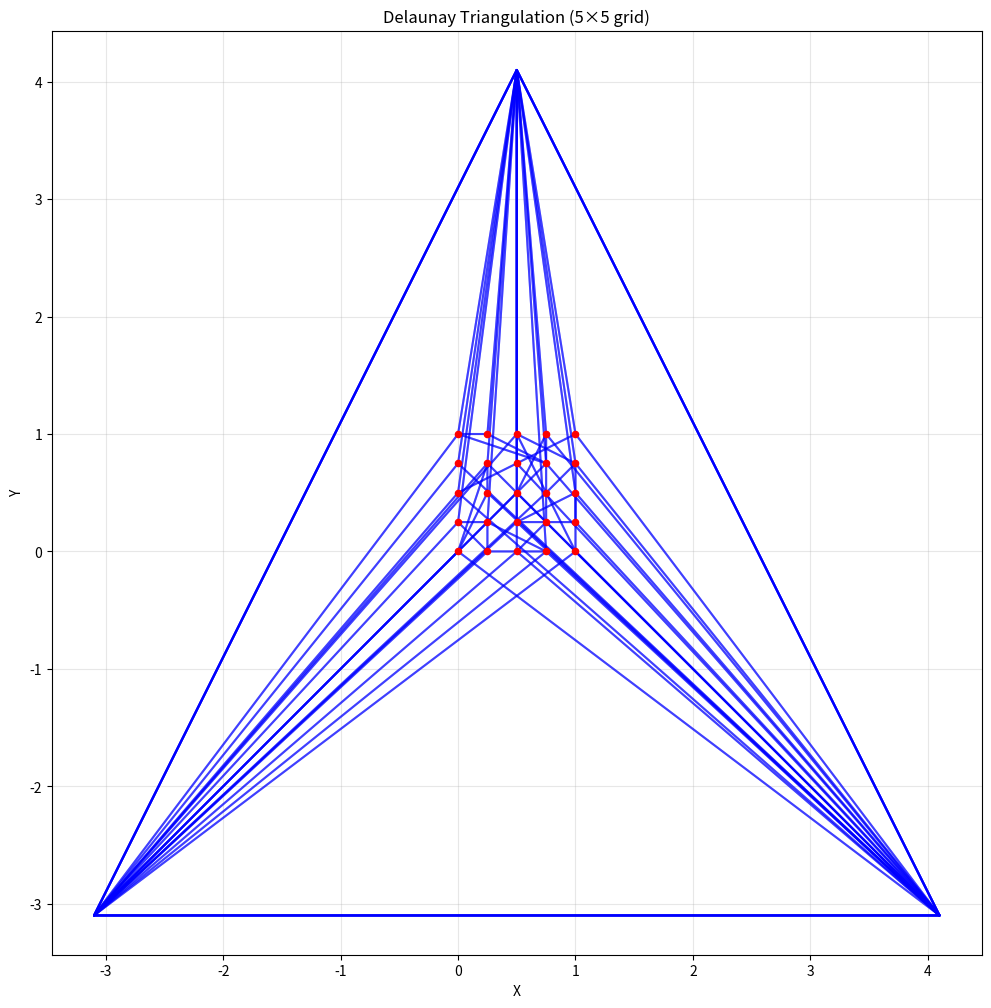
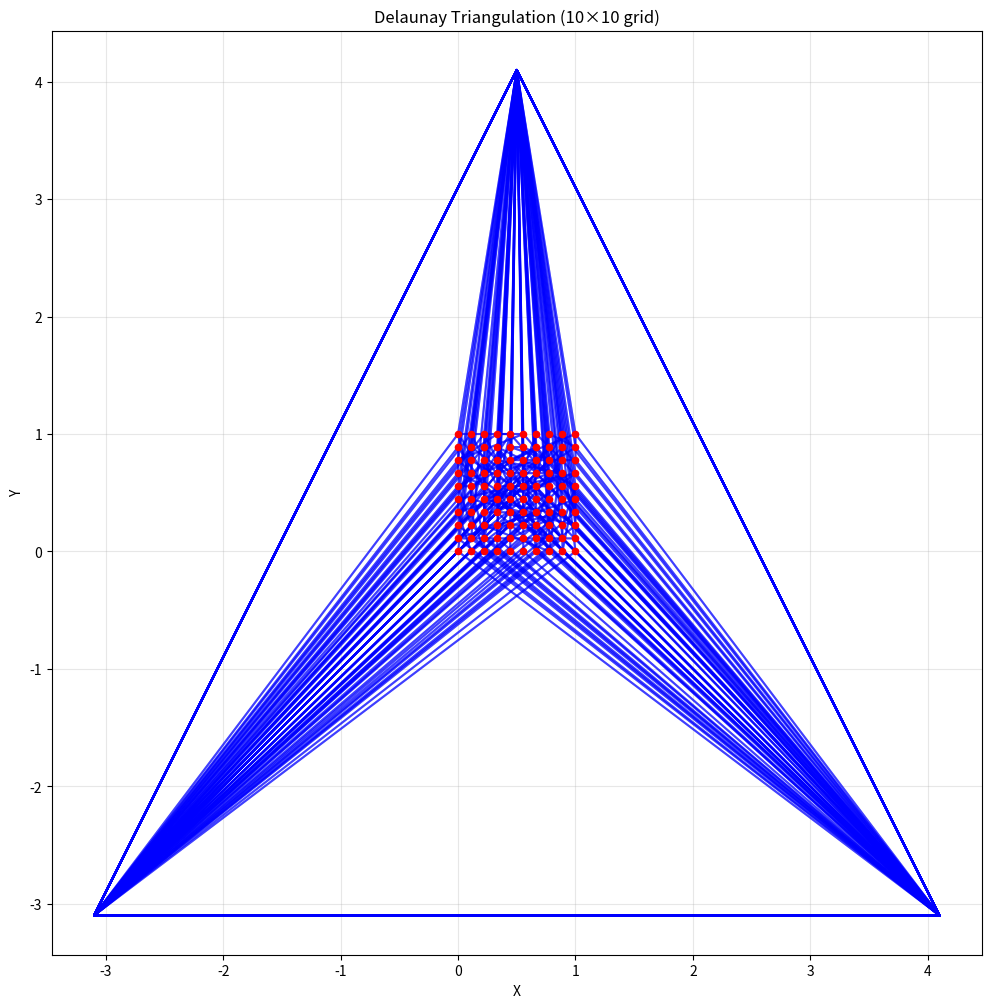
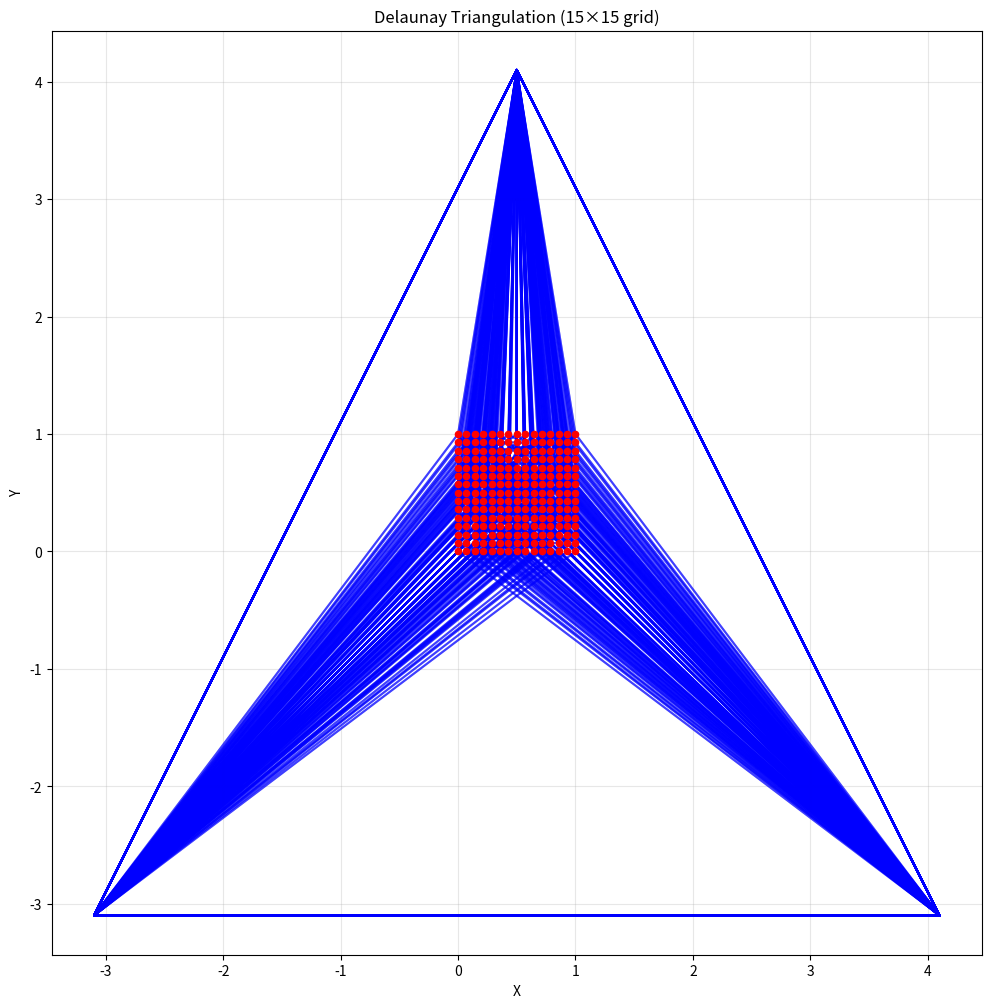
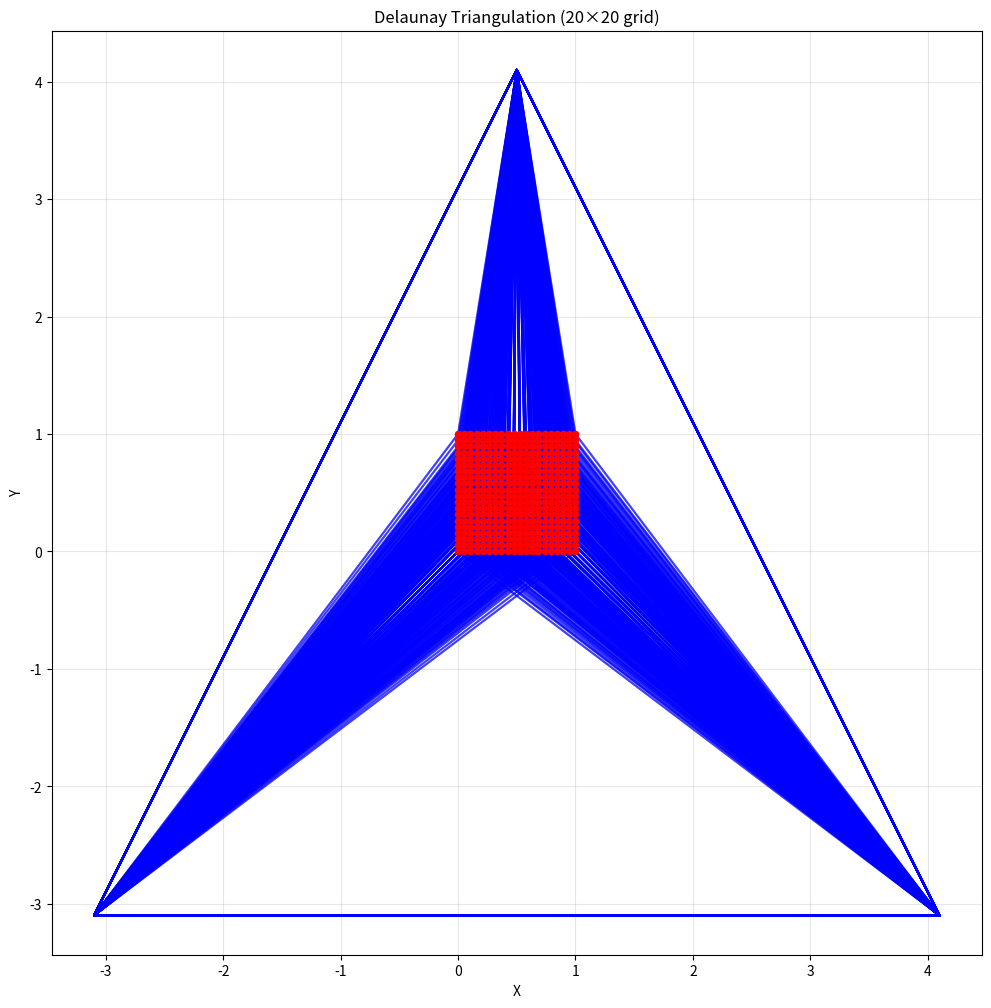
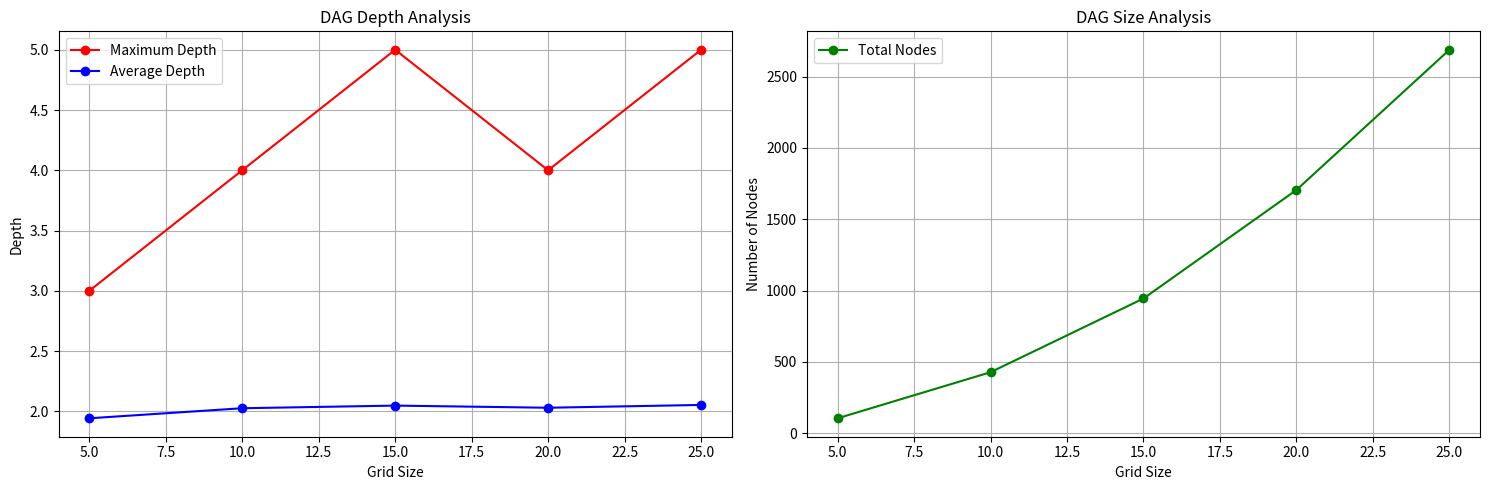

The matplotlib source for these figures, in order:
import numpy as np
import matplotlib.pyplot as plt
from typing import List, Set, Tuple, Optional
from dataclasses import dataclass
import random
from collections import defaultdict
import sys

sys.setrecursionlimit(10000)  # Increase recursion limit

@dataclass
class Point2D:
    x: float
    y: float
    
    def __eq__(self, other):
        if not isinstance(other, Point2D):
            return False
        return abs(self.x - other.x) < 1e-10 and abs(self.y - other.y) < 1e-10
    
    def __str__(self):
        return f"Point2D({self.x:.2f}, {self.y:.2f})"

class Triangle2D:
    def __init__(self, points=None, p1=None, p2=None, p3=None):
        if points is not None:
            self.vertices = list(points)
        else:
            self.vertices = [p1, p2, p3]
    
    def get_points(self):
        return self.vertices
    
    def get_point(self, index):
        return self.vertices[index]
    
    def set_points(self, points=None, p1=None, p2=None, p3=None):
        if points is not None:
            self.vertices = list(points)
        else:
            self.vertices = [p1, p2, p3]

class DagNode:
    def __init__(self, triangle_index: int):
        self.triangle = triangle_index
        self.children = []
    
    def append_child(self, new_node):
        self.children.append(new_node)
    
    def get_index(self):
        return self.triangle
    
    def get_children(self):
        return self.children

class TriangulationMember(Triangle2D):
    def __init__(self, points, adj_list, dag_node, is_active=True):
        super().__init__(points)
        self.adj_list = list(adj_list)
        self.dag_node = dag_node
        self.active = is_active
    
    def set_active(self):
        self.active = True
    
    def set_inactive(self):
        self.active = False
    
    def is_active(self):
        return self.active
    
    def get_neighbour(self, index):
        return self.adj_list[index]
    
    def get_neighbours(self):
        return self.adj_list
    
    def get_dag_node(self):
        return self.dag_node
    
    def set_neighbour(self, neighbour, new_index):
        self.adj_list[neighbour] = new_index

class Triangulation:
    def __init__(self, init_triangle: Triangle2D, dag_node: DagNode):
        adj_list = [0, 0, 0]
        self.triangles = [TriangulationMember(init_triangle.get_points(), adj_list, dag_node)]
    
    def get_triangle(self, index):
        if 0 <= index < len(self.triangles):
            return self.triangles[index]
        return None
    
    def get_triangles(self):
        return self.triangles
    
    def size(self):
        return len(self.triangles)
    
    def add_triangle(self, triangle):
        self.triangles.append(triangle)
    
    def set_triangle_active(self, index):
        if 0 <= index < len(self.triangles):
            self.triangles[index].set_active()
    
    def set_triangle_inactive(self, index):
        if 0 <= index < len(self.triangles):
            self.triangles[index].set_inactive()
    
    def set_triangle_neighbour(self, triangle, neighbour, new_index):
        if 0 <= triangle < len(self.triangles):
            self.triangles[triangle].set_neighbour(neighbour, new_index)

class GeometryUtils:
    @staticmethod
    def point_in_circle(p1: Point2D, p2: Point2D, p3: Point2D, p4: Point2D, include_edges: bool) -> bool:
        try:
            matrix = np.array([
                [p1.x - p4.x, p1.y - p4.y, (p1.x - p4.x)**2 + (p1.y - p4.y)**2],
                [p2.x - p4.x, p2.y - p4.y, (p2.x - p4.x)**2 + (p2.y - p4.y)**2],
                [p3.x - p4.x, p3.y - p4.y, (p3.x - p4.x)**2 + (p3.y - p4.y)**2]
            ])
            det = np.linalg.det(matrix)
            return det > 0 if include_edges else det >= 0
        except:
            return False

    @staticmethod
    def point_position_to_segment(p1: Point2D, p2: Point2D, p: Point2D) -> float:
        return (p2.x - p1.x) * (p.y - p1.y) - (p2.y - p1.y) * (p.x - p1.x)

    @staticmethod
    def point_in_triangle(p1: Point2D, p2: Point2D, p3: Point2D, p: Point2D, include_edges: bool) -> bool:
        pos1 = GeometryUtils.point_position_to_segment(p1, p2, p)
        pos2 = GeometryUtils.point_position_to_segment(p2, p3, p)
        pos3 = GeometryUtils.point_position_to_segment(p3, p1, p)
        
        if include_edges:
            return (pos1 >= 0 and pos2 >= 0 and pos3 >= 0) or (pos1 <= 0 and pos2 <= 0 and pos3 <= 0)
        else:
            return (pos1 > 0 and pos2 > 0 and pos3 > 0) or (pos1 < 0 and pos2 < 0 and pos3 < 0)

class DelaunayTriangulation:
    MAX_RECURSION_DEPTH = 100
    
    @staticmethod
    def update_index_in_neighbour(triangulation: Triangulation, triangle_index: int, 
                                neighbour_index: int, new_index: int):
        if neighbour_index == 0:
            return
            
        neighbour = triangulation.get_triangle(neighbour_index)
        if neighbour is None:
            return
            
        for i in range(3):
            if neighbour.get_neighbour(i) == triangle_index:
                triangulation.set_triangle_neighbour(neighbour_index, i, new_index)
                break

    @staticmethod
    def locate_point(triangulation: Triangulation, dag: DagNode, point: Point2D) -> DagNode:
        for child in dag.get_children():
            triangle = triangulation.get_triangle(child.get_index())
            if triangle and triangle.is_active():
                if GeometryUtils.point_in_triangle(
                    triangle.get_point(0), triangle.get_point(1),
                    triangle.get_point(2), point, True
                ):
                    return DelaunayTriangulation.locate_point(triangulation, child, point)
        return dag

    @staticmethod
    def flip_edge(triangulation: Triangulation, triangle_index: int, point_index: int, depth: int = 0):
        if depth >= DelaunayTriangulation.MAX_RECURSION_DEPTH:
            return
            
        triangle = triangulation.get_triangle(triangle_index)
        if not triangle or not triangle.is_active():
            return
            
        neighbour_index = triangle.get_neighbour((point_index + 1) % 3)
        if neighbour_index == 0:
            return
            
        adj_triangle = triangulation.get_triangle(neighbour_index)
        if not adj_triangle or not adj_triangle.is_active():
            return

        try:
            adj_point_index = (DelaunayTriangulation.find_index_in_neighbour(
                triangulation, triangle_index, neighbour_index) + 2) % 3

            if GeometryUtils.point_in_circle(
                triangle.get_point(0), triangle.get_point(1),
                triangle.get_point(2), adj_triangle.get_point(adj_point_index), False):

                # Create new triangles
                new_points1 = [
                    triangle.get_point(point_index),
                    triangle.get_point((point_index + 1) % 3),
                    adj_triangle.get_point(adj_point_index)
                ]
                new_points2 = [
                    triangle.get_point(point_index),
                    adj_triangle.get_point(adj_point_index),
                    triangle.get_point((point_index + 2) % 3)
                ]

                # Set up indices
                current_index = triangulation.size()
                new_triangle_index1 = current_index
                new_triangle_index2 = current_index + 1

                # Create adjacency lists
                adj_list1 = [
                    triangle.get_neighbour(point_index),
                    adj_triangle.get_neighbour((adj_point_index + 2) % 3),
                    new_triangle_index2
                ]
                adj_list2 = [
                    new_triangle_index1,
                    adj_triangle.get_neighbour(adj_point_index),
                    triangle.get_neighbour((point_index + 2) % 3)
                ]

                # Create DAG nodes
                dag1 = DagNode(new_triangle_index1)
                dag2 = DagNode(new_triangle_index2)

                # Update triangulation
                triangulation.set_triangle_inactive(triangle_index)
                triangulation.set_triangle_inactive(neighbour_index)

                triangulation.add_triangle(TriangulationMember(new_points1, adj_list1, dag1))
                triangulation.add_triangle(TriangulationMember(new_points2, adj_list2, dag2))

                # Update DAG
                triangle.get_dag_node().append_child(dag1)
                adj_triangle.get_dag_node().append_child(dag1)
                triangle.get_dag_node().append_child(dag2)
                adj_triangle.get_dag_node().append_child(dag2)

                # Update neighbors
                DelaunayTriangulation.update_index_in_neighbour(
                    triangulation, triangle_index,
                    triangle.get_neighbour(point_index), new_triangle_index1)
                DelaunayTriangulation.update_index_in_neighbour(
                    triangulation, neighbour_index,
                    adj_triangle.get_neighbour((adj_point_index + 2) % 3),
                    new_triangle_index1)
                DelaunayTriangulation.update_index_in_neighbour(
                    triangulation, triangle_index,
                    triangle.get_neighbour((point_index + 2) % 3),
                    new_triangle_index2)
                DelaunayTriangulation.update_index_in_neighbour(
                    triangulation, neighbour_index,
                    adj_triangle.get_neighbour(adj_point_index),
                    new_triangle_index2)

                # Recursive flips
                DelaunayTriangulation.flip_edge(triangulation, new_triangle_index1, 0, depth + 1)
                DelaunayTriangulation.flip_edge(triangulation, new_triangle_index2, 0, depth + 1)

        except Exception as e:
            print(f"Error in flip_edge: {e}")
            return

    @staticmethod
    def find_index_in_neighbour(triangulation: Triangulation, triangle_index: int, 
                              neighbour_index: int) -> int:
        neighbour = triangulation.get_triangle(neighbour_index)
        if not neighbour:
            return 3
        for i in range(3):
            if neighbour.get_neighbour(i) == triangle_index:
                return i
        return 3

    @staticmethod
    def incremental_step(triangulation: Triangulation, dag: DagNode, point: Point2D):
        try:
            current_node = DelaunayTriangulation.locate_point(triangulation, dag, point)
            if not current_node:
                return

            triangle_index = current_node.get_index()
            current_triangle = triangulation.get_triangle(triangle_index)
            if not current_triangle:
                return

            # Check if point already exists
            if any(point == current_triangle.get_point(i) for i in range(3)):
                return

            triangulation.set_triangle_inactive(triangle_index)
            current_index = triangulation.size()

            # Create three new triangles
            for i in range(3):
                new_points = [
                    point,
                    current_triangle.get_point(i),
                    current_triangle.get_point((i + 1) % 3)
                ]
                adj_list = [
                    current_index + ((i + 2) % 3),
                    current_triangle.get_neighbour(i),
                    current_index + ((i + 1) % 3)
                ]
                new_dag = DagNode(current_index + i)
                
                triangulation.add_triangle(TriangulationMember(new_points, adj_list, new_dag))
                current_node.append_child(new_dag)
                
                DelaunayTriangulation.update_index_in_neighbour(
                    triangulation,
                    triangle_index,
                    current_triangle.get_neighbour(i),
                    current_index + i
                )

            # Flip edges if necessary
            for i in range(3):
                DelaunayTriangulation.flip_edge(triangulation, current_index + i, 0)

        except Exception as e:
            print(f"Error in incremental_step: {e}")
            return

    @staticmethod
    def get_triangulation(triangulation: Triangulation, dag: DagNode, points: List[Point2D]):
        shuffled_points = points.copy()
        random.shuffle(shuffled_points)
        
        for point in shuffled_points:
            DelaunayTriangulation.incremental_step(triangulation, dag, point)

def create_bounding_triangle(points: List[Point2D]) -> Triangle2D:
    """Create a bounding triangle that contains all points."""
    min_x = min(p.x for p in points) - 0.1
    max_x = max(p.x for p in points) + 0.1
    min_y = min(p.y for p in points) - 0.1
    max_y = max(p.y for p in points) + 0.1
    
    dx = max_x - min_x
    dy = max_y - min_y
    size = max(dx, dy) * 3  # Increased margin
    center_x = (min_x + max_x) / 2
    center_y = (min_y + max_y) / 2
    
    p1 = Point2D(center_x - size, center_y - size)
    p2 = Point2D(center_x + size, center_y - size)
    p3 = Point2D(center_x, center_y + size)
    
    return Triangle2D(p1=p1, p2=p2, p3=p3)

def generate_grid_points(n: int) -> List[Point2D]:
    """Generate an nxn grid of points."""
    points = []
    for i in np.linspace(0, 1, n):
        for j in np.linspace(0, 1, n):
            points.append(Point2D(i, j))
    return points

def plot_triangulation(triangulation: Triangulation, points: List[Point2D], title: str = "Delaunay Triangulation"):
    """Plot the triangulation with points and edges."""
    plt.figure(figsize=(12, 12))
    
    # Plot active triangles
    for tri in triangulation.get_triangles():
        if tri.is_active():
            vertices = tri.get_points()
            xs = [v.x for v in vertices + [vertices[0]]]
            ys = [v.y for v in vertices + [vertices[0]]]
            plt.plot(xs, ys, 'b-', alpha=0.5)
    
    # Plot points
    xs = [p.x for p in points]
    ys = [p.y for p in points]
    plt.scatter(xs, ys, c='red', s=20, zorder=3)
    
    plt.title(title)
    plt.xlabel('X')
    plt.ylabel('Y')
    plt.axis('equal')
    plt.grid(True, alpha=0.3)
    plt.show()

def analyze_dag(root: DagNode) -> dict:
    """Analyze the DAG structure and return statistics."""
    visited = set()
    depths = defaultdict(int)
    max_depth = 0
    
    def traverse(node, depth=0):
        nonlocal max_depth
        if node in visited:
            return
        
        visited.add(node)
        depths[depth] += 1
        max_depth = max(max_depth, depth)
        
        for child in node.get_children():
            traverse(child, depth + 1)
    
    traverse(root)
    
    total_nodes = len(visited)
    avg_depth = sum(depth * count for depth, count in depths.items()) / total_nodes if total_nodes > 0 else 0
    
    return {
        'max_depth': max_depth,
        'avg_depth': avg_depth,
        'total_nodes': total_nodes,
        'depth_distribution': dict(depths)
    }

def run_test(grid_size: int, plot: bool = True):
    """Run Delaunay triangulation test for a given grid size."""
    print(f"\nTesting {grid_size}×{grid_size} grid...")
    
    # Generate test points
    points = generate_grid_points(grid_size)
    print(f"Generated {len(points)} points")
    
    # Create initial triangulation
    bounding_tri = create_bounding_triangle(points)
    root_node = DagNode(0)
    triangulation = Triangulation(bounding_tri, root_node)
    
    # Run triangulation
    try:
        DelaunayTriangulation.get_triangulation(triangulation, root_node, points)
        print("Triangulation completed successfully")
        
        # Analyze DAG
        stats = analyze_dag(root_node)
        print("\nDAG Statistics:")
        print(f"Maximum depth: {stats['max_depth']}")
        print(f"Average depth: {stats['avg_depth']:.2f}")
        print(f"Total nodes: {stats['total_nodes']}")
        
        # Plot if requested
        if plot:
            plot_triangulation(triangulation, points, 
                             f"Delaunay Triangulation ({grid_size}×{grid_size} grid)")
        
        return triangulation, stats
        
    except Exception as e:
        print(f"Error during triangulation: {e}")
        return None, None

def run_comprehensive_test():
    """Run tests for multiple grid sizes and analyze results."""
    grid_sizes = [5, 10, 15, 20, 25]  # Increased sizes
    results = []
    
    for size in grid_sizes:
        triangulation, stats = run_test(size, plot=(size <= 20))  # Only plot smaller grids
        if stats:
            results.append({
                'size': size,
                'stats': stats
            })
    
    # Plot statistics
    if results:
        plt.figure(figsize=(15, 5))
        
        # Plot depths
        plt.subplot(121)
        sizes = [r['size'] for r in results]
        max_depths = [r['stats']['max_depth'] for r in results]
        avg_depths = [r['stats']['avg_depth'] for r in results]
        
        plt.plot(sizes, max_depths, 'ro-', label='Maximum Depth')
        plt.plot(sizes, avg_depths, 'bo-', label='Average Depth')
        plt.xlabel('Grid Size')
        plt.ylabel('Depth')
        plt.title('DAG Depth Analysis')
        plt.legend()
        plt.grid(True)
        
        # Plot total nodes
        plt.subplot(122)
        total_nodes = [r['stats']['total_nodes'] for r in results]
        plt.plot(sizes, total_nodes, 'go-', label='Total Nodes')
        plt.xlabel('Grid Size')
        plt.ylabel('Number of Nodes')
        plt.title('DAG Size Analysis')
        plt.legend()
        plt.grid(True)
        
        plt.tight_layout()
        plt.show()

if __name__ == "__main__":
    # Set random seed for reproducibility
    random.seed(42)
    np.random.seed(42)
    
    # Run the comprehensive test
    run_comprehensive_test()
